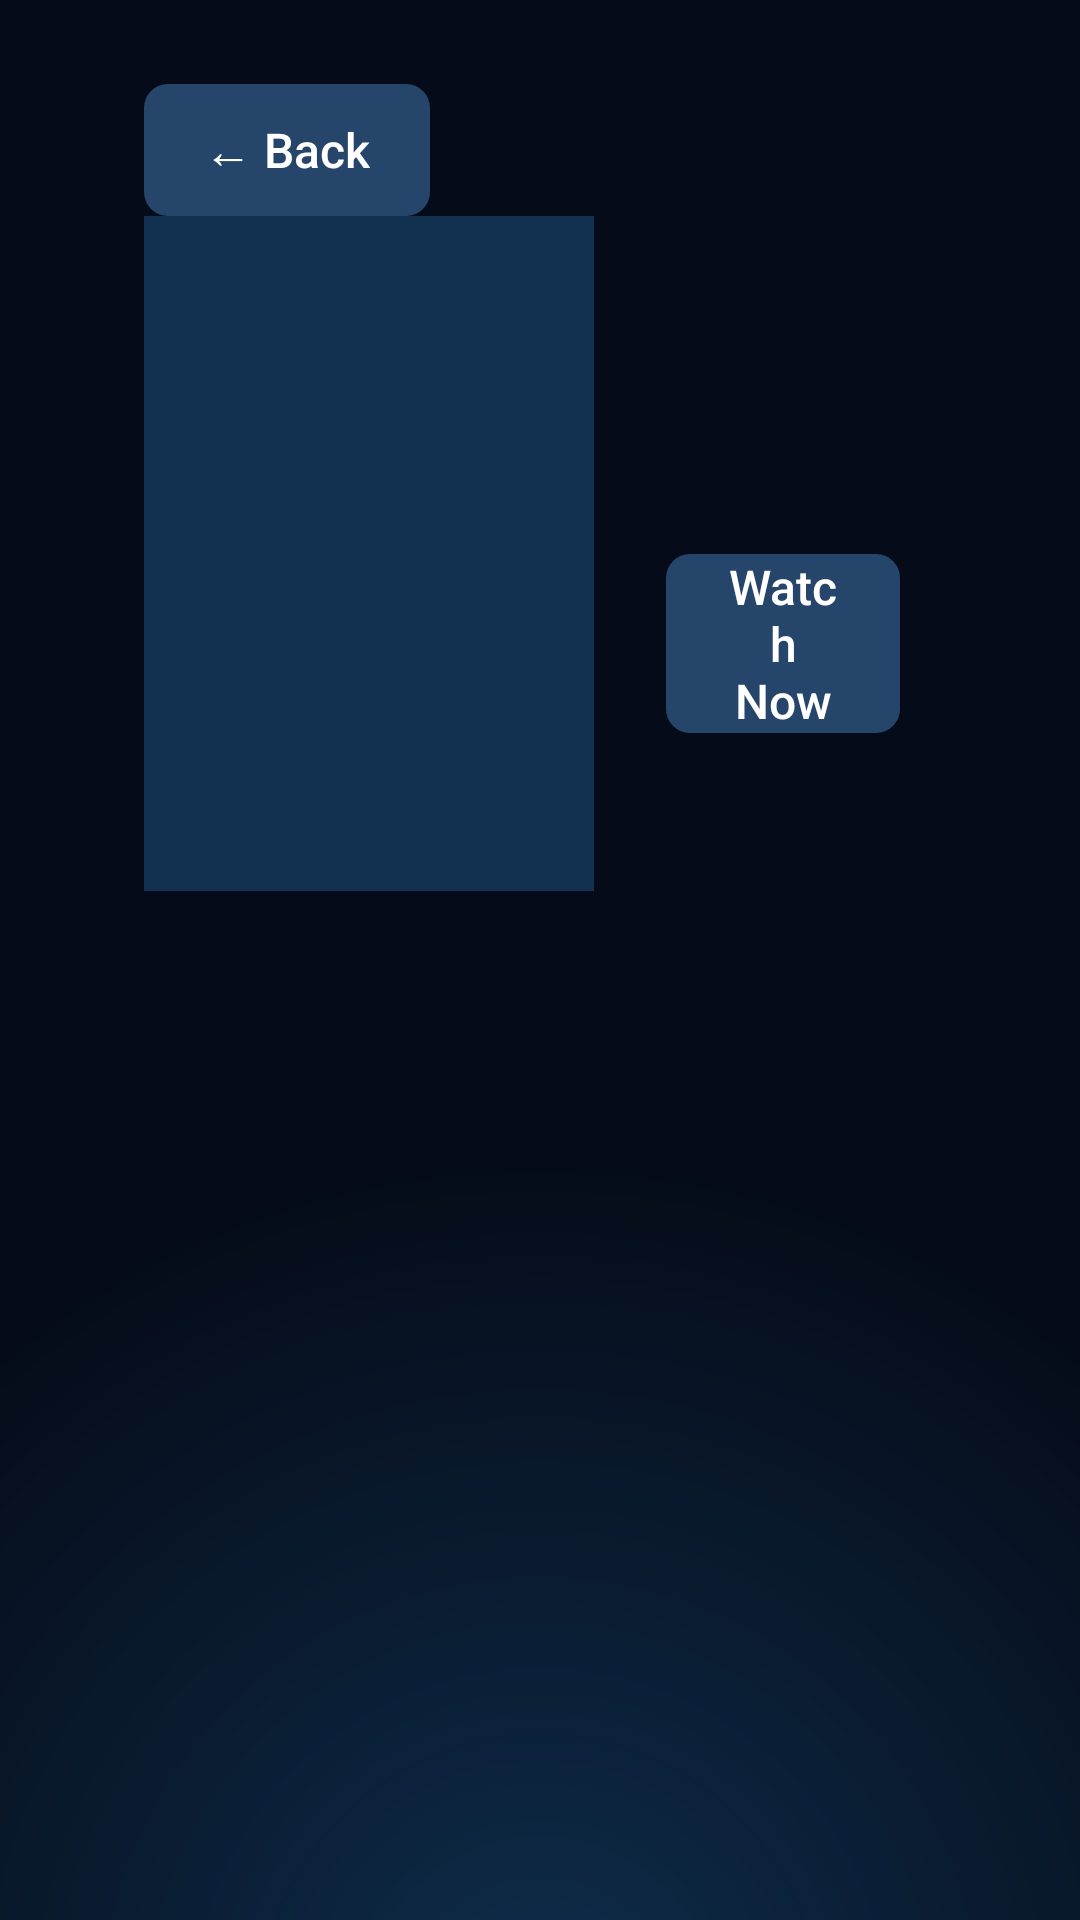

Write the Android layout XML for this screen, with the resource values it uses.
<!-- AndroidManifest.xml: application theme AppTheme -->
<!-- res/layout/activity_detail.xml -->
<?xml version="1.0" encoding="utf-8"?>
<LinearLayout xmlns:android="http://schemas.android.com/apk/res/android"
    android:layout_width="match_parent" android:layout_height="match_parent" android:background="@drawable/bg_main"
    android:orientation="vertical" android:paddingStart="48dp" android:paddingTop="28dp" android:paddingEnd="48dp" android:paddingBottom="20dp">
    <Button android:id="@+id/btnBack" style="@style/TvButton" android:layout_width="wrap_content" android:layout_height="wrap_content" android:layout_marginEnd="12dp" android:focusable="false" android:focusableInTouchMode="false" android:text="@string/back" />
    <LinearLayout android:layout_width="match_parent" android:layout_height="wrap_content">
        <ImageView android:id="@+id/ivPoster" android:layout_width="150dp" android:layout_height="225dp" android:background="@drawable/bg_ph"
            android:importantForAccessibility="no" android:scaleType="centerCrop" />
        <LinearLayout android:layout_width="0dp" android:layout_height="wrap_content" android:layout_marginStart="24dp" android:layout_weight="1" android:orientation="vertical">
            <TextView android:id="@+id/tvTitle" android:layout_width="match_parent" android:layout_height="wrap_content" android:ellipsize="end" android:maxLines="2"
                android:textAlignment="viewStart" android:textColor="@color/white" android:textSize="28sp" android:textStyle="bold" />
            <TextView android:id="@+id/tvMeta" android:layout_width="match_parent" android:layout_height="wrap_content" android:layout_marginTop="6dp"
                android:textAlignment="viewStart" android:textColor="@color/dim" android:textSize="16sp" />
            <TextView android:id="@+id/tvPlot" android:layout_width="match_parent" android:layout_height="wrap_content" android:layout_marginTop="10dp"
                android:ellipsize="end" android:maxLines="4" android:textAlignment="textStart" android:textColor="@color/white" android:textSize="16sp" />
            <LinearLayout android:layout_width="wrap_content" android:layout_height="wrap_content" android:layout_marginTop="16dp">
                <Button android:id="@+id/btnPlay" style="@style/TvButton" android:layout_width="wrap_content" android:layout_height="wrap_content" android:layout_marginEnd="12dp" android:text="@string/watch_now" />
                <Button android:id="@+id/btnFav" style="@style/TvButton" android:layout_width="wrap_content" android:layout_height="wrap_content" android:text="@string/add_fav" />
            </LinearLayout>
        </LinearLayout>
    </LinearLayout>
    <LinearLayout android:id="@+id/epPane" android:layout_width="match_parent" android:layout_height="0dp" android:layout_marginTop="16dp" android:layout_weight="1" android:visibility="gone">
        <androidx.recyclerview.widget.RecyclerView android:id="@+id/rvSeasons" android:layout_width="220dp" android:layout_height="match_parent" />
        <androidx.recyclerview.widget.RecyclerView android:id="@+id/rvEps" android:layout_width="0dp" android:layout_height="match_parent" android:layout_marginStart="16dp" android:layout_weight="1" />
    </LinearLayout>
</LinearLayout>
<!-- resources referenced by this layout -->
<resources>
  <color name="dim">#9FB3C8</color>
  <color name="white">#FFFFFF</color>
  <!-- drawable bg_main (drawable) -->
  <?xml version="1.0" encoding="utf-8"?>
  <layer-list xmlns:android="http://schemas.android.com/apk/res/android">
      <item><shape android:shape="rectangle"><solid android:color="@color/bg_dark"/></shape></item>
      <item><shape android:shape="rectangle"><gradient android:type="radial" android:centerX="0.5" android:centerY="1.05" android:gradientRadius="80%p" android:startColor="#661B5E96" android:endColor="#00050B18"/></shape></item>
  </layer-list>
  <!-- drawable bg_ph (drawable) -->
  <?xml version="1.0" encoding="utf-8"?>
  <shape xmlns:android="http://schemas.android.com/apk/res/android" android:shape="rectangle"><solid android:color="#12304F"/></shape>
  <string name="add_fav">Add to Favorite</string>
  <string name="back">← Back</string>
  <string name="watch_now">Watch Now</string>
  <style name="TvButton" parent="Widget.AppCompat.Button">
          <item name="android:background">@drawable/bg_btn</item>
          <item name="android:textColor">@color/white</item>
          <item name="android:textSize">16sp</item>
          <item name="android:textAllCaps">false</item>
          <item name="android:paddingStart">20dp</item>
          <item name="android:paddingEnd">20dp</item>
          <item name="android:minHeight">44dp</item>
          <item name="android:minWidth">0dp</item>
          <item name="android:focusable">true</item>
          <item name="android:stateListAnimator">@null</item>
      </style>
  <style name="AppTheme" parent="Theme.AppCompat.NoActionBar">
          <item name="android:windowBackground">@color/bg_dark</item>
          <item name="android:textColorPrimary">@color/white</item>
          <item name="android:textColorSecondary">@color/dim</item>
          <item name="android:windowAnimationStyle">@null</item>
          <item name="colorAccent">@color/accent</item>
          <item name="alertDialogTheme">@style/AppDialog</item>
      </style>
  <color name="bg_dark">#050B18</color>
  <!-- drawable bg_btn (drawable) -->
  <?xml version="1.0" encoding="utf-8"?>
  <selector xmlns:android="http://schemas.android.com/apk/res/android">
      <item android:state_focused="true"><shape android:shape="rectangle"><solid android:color="#2E8BD8"/><stroke android:width="2dp" android:color="#FFFFFF"/><corners android:radius="8dp"/></shape></item>
      <item><shape android:shape="rectangle"><solid android:color="#26456B"/><corners android:radius="8dp"/></shape></item>
  </selector>
  <color name="accent">#2E8BD8</color>
  <style name="AppDialog" parent="Theme.AppCompat.Dialog.Alert">
          <item name="colorBackgroundFloating">@color/panel_solid</item>
          <item name="android:textColorPrimary">@color/white</item>
          <item name="android:textColorSecondary">@color/dim</item>
          <item name="colorAccent">@color/accent</item>
      </style>
  <color name="panel_solid">#10243F</color>
</resources>
